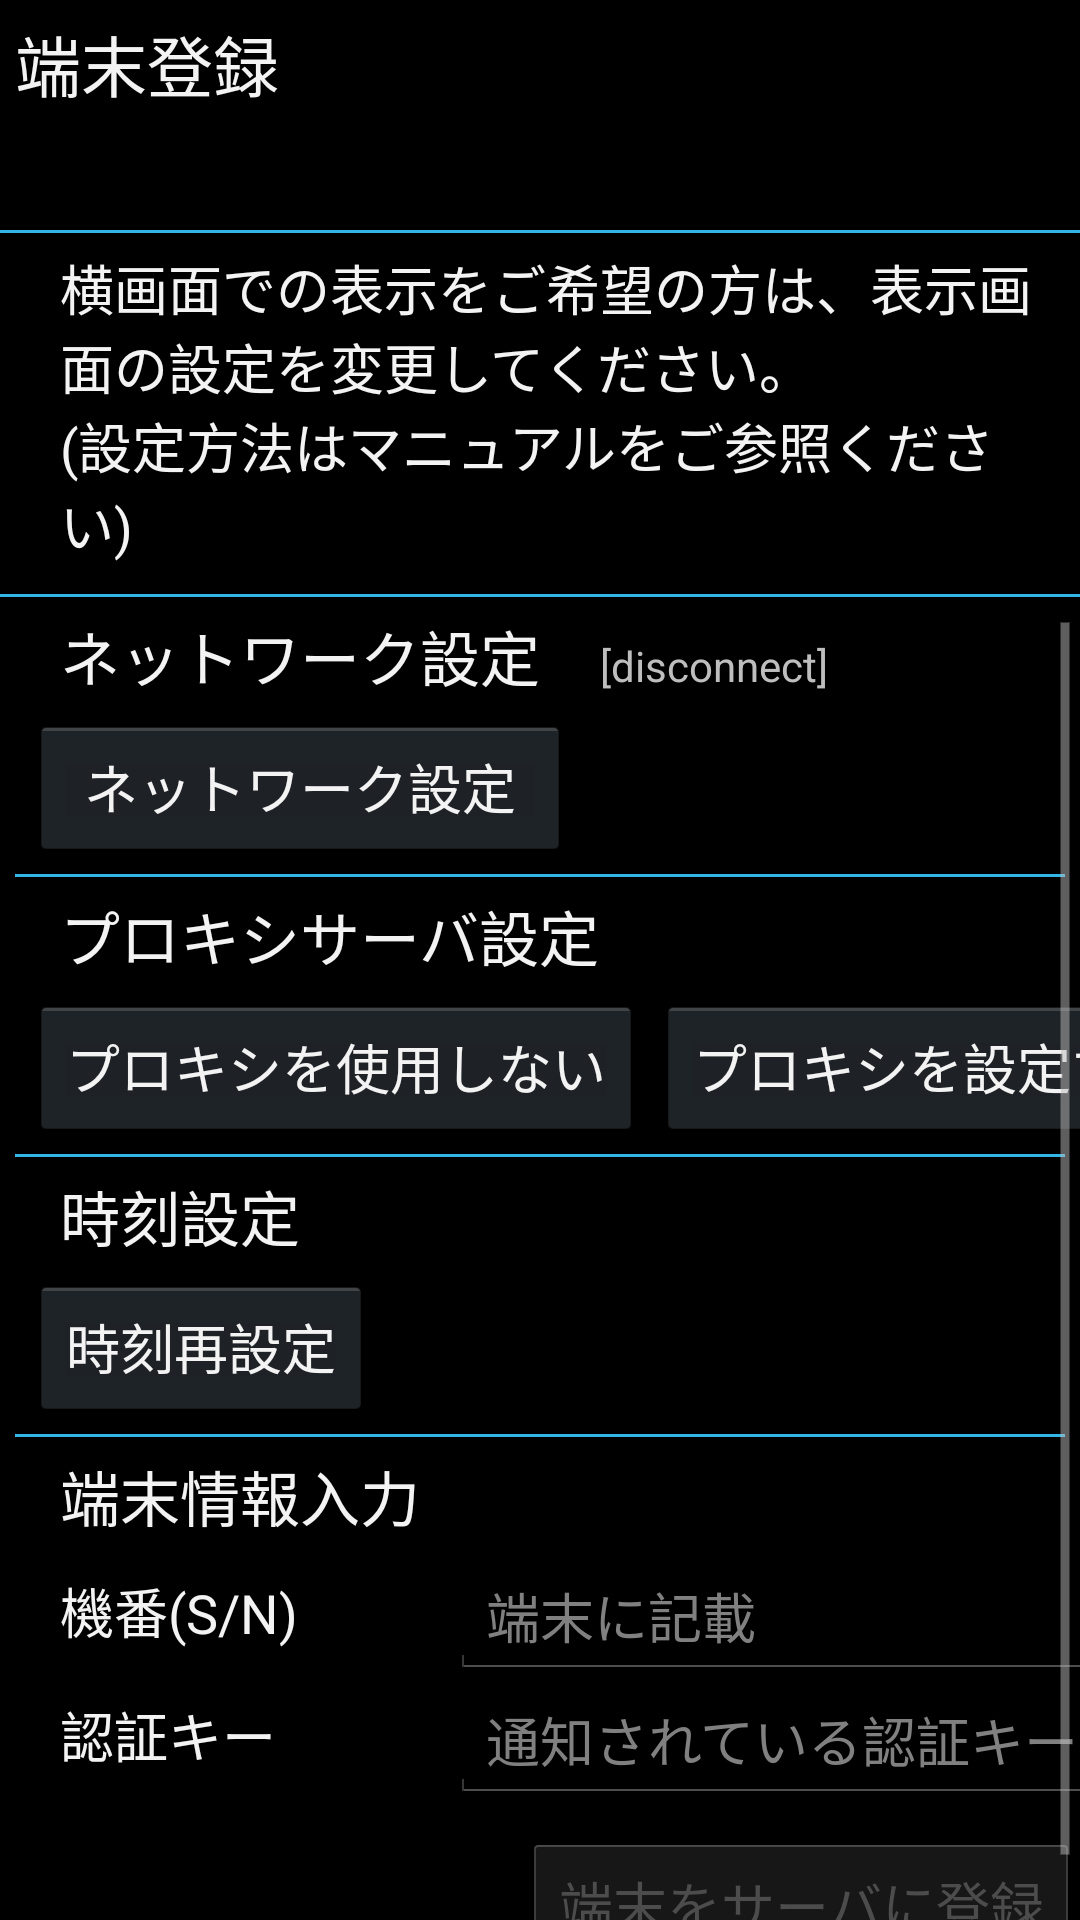

Layout XML and referenced resources for this Android screen:
<!-- AndroidManifest.xml: application theme AppTheme -->
<!-- res/layout/register_vertical_layout.xml -->
<?xml version="1.0" encoding="utf-8"?>
<LinearLayout
    xmlns:android="http://schemas.android.com/apk/res/android"
    android:layout_width="match_parent"
    android:layout_height="match_parent"
    android:orientation="vertical"
    android:weightSum="2"
    android:id="@+id/detectKeyboard">

    <LinearLayout
        android:id="@+id/layoutLeft"
        android:layout_width="match_parent"
        android:layout_height="wrap_content"
        android:layout_weight="0"
        android:orientation="vertical">

        <TextView
            style="@style/TextViewHeader"
            android:text="@string/lbl_txt_header_title"
            android:textAppearance="?android:attr/textAppearanceLarge" />

        <TextView
            android:id="@+id/textModelName"
            style="@style/TextViewItemName"
            android:text=""
            android:textAppearance="?android:attr/textAppearanceLarge" />

        <View
            android:layout_width="match_parent"
            android:layout_height="1dp"
            android:layout_marginBottom="5dp"
            android:background="@android:color/holo_blue_light" />

        <TextView
            android:layout_width="wrap_content"
            android:layout_height="wrap_content"
            style="@style/TextViewItemName"
            android:text="@string/text_horizontal_setting"/>

        <Space
            android:layout_width="match_parent"
            android:layout_height="5dip" />

        <View
            android:layout_width="match_parent"
            android:layout_height="1dp"
            android:background="@android:color/holo_blue_light"
            android:layout_marginBottom="5dp"/>

        <ScrollView
            android:layout_width="match_parent"
            android:layout_height="wrap_content">


            <LinearLayout
                android:layout_width="match_parent"
                android:layout_height="wrap_content"
                android:orientation="vertical">


                
                <TableLayout
                    android:id="@+id/networkLayout"
                    android:layout_width="wrap_content"
                    android:layout_height="wrap_content"
                    android:orientation="horizontal"
                    >

                    <TableRow>

                        <TextView
                            style="@style/TextViewItemName"
                            android:layout_width="wrap_content"
                            android:layout_height="wrap_content"
                            android:text="@string/lbl_txt_network_setting"
                            android:textSize="20sp"
                            android:id="@+id/network_title"/>

                        <TextView
                            android:id="@+id/registerIpAddress"
                            android:layout_height="wrap_content"
                            android:layout_width="wrap_content"
                            android:layout_marginLeft="10dp"
                            android:layout_marginStart="10dp"
                            android:text="[disconnect]" />

                    </TableRow>

                    <TableRow>

                        <Button
                            android:id="@+id/NetworkSetting"
                            android:layout_width="wrap_content"
                            android:layout_height="wrap_content"
                            android:text="@string/lbl_btn_network_setting"
                            android:layout_marginLeft="10dp"
                            android:layout_marginStart="10dp"/>
                    </TableRow>
                    <View
                        android:layout_width="match_parent"
                        android:layout_height="1dp"
                        android:background="@android:color/holo_blue_light"
                        android:layout_margin="5dp"/>
                </TableLayout>


                
                <TableLayout
                    android:id="@+id/proxyLayout"
                    android:layout_width="wrap_content"
                    android:layout_height="wrap_content"
                    android:orientation="horizontal">

                    <TableRow>

                        <TextView
                            style="@style/TextViewItemName"
                            android:layout_width="wrap_content"
                            android:layout_height="wrap_content"
                            android:text="@string/lbl_txt_proxy_setting"
                            android:textSize="20sp"
                            android:id="@+id/proxy_title"/>

                        <TextView
                            android:id="@+id/registerProxyServer"
                            android:layout_height="wrap_content"
                            android:layout_width="wrap_content"
                            android:layout_marginLeft="10dp"
                            android:layout_marginStart="10dp" />

                    </TableRow>

                    <TableRow>


                        <Button
                            android:id="@+id/doNotUseProxy"
                            android:layout_width="wrap_content"
                            android:layout_height="wrap_content"
                            android:layout_marginRight="5dp"
                            android:layout_marginEnd="5dp"
                            android:layout_marginLeft="10dp"
                            android:layout_marginStart="10dp"
                            android:text="@string/lbl_btn_not_use_proxy"/>

                        <Button
                            android:id="@+id/ProxySetting"
                            android:layout_width="wrap_content"
                            android:layout_height="wrap_content"
                            android:text="@string/lbl_btn_use_proxy" />
                    </TableRow>
                    <View
                        android:layout_width="match_parent"
                        android:layout_height="1dp"
                        android:background="@android:color/holo_blue_light"
                        android:layout_margin="5dp"/>
                </TableLayout>


                
                <TableLayout
                    android:id="@+id/rebootLayout"
                    android:layout_width="wrap_content"
                    android:layout_height="wrap_content"
                    android:orientation="horizontal">

                    <TableRow>

                        <TextView
                            style="@style/TextViewItemName"
                            android:layout_width="wrap_content"
                            android:layout_height="wrap_content"
                            android:text="@string/lbl_txt_reboot"
                            android:textSize="20sp" />

                        <TextView
                            android:id="@+id/deviceDateTime"
                            android:layout_width="wrap_content"
                            android:layout_height="wrap_content" />


                    </TableRow>

                    <TableRow>

                        <Button
                            android:id="@+id/rebootBtn"
                            android:layout_width="wrap_content"
                            android:layout_height="wrap_content"
                            android:layout_marginStart="10dp"
                            android:layout_marginLeft="10dp"
                            android:text="@string/lbl_btn_reboot" />
                    </TableRow>

                    <View
                        android:layout_width="match_parent"
                        android:layout_height="1dp"
                        android:layout_margin="5dp"
                        android:background="@android:color/holo_blue_light" />
                </TableLayout>

                
                <TableLayout
                    android:id="@+id/inputLayout"
                    android:layout_width="match_parent"
                    android:layout_height="wrap_content">

                    <TableRow>
                        <TextView
                            style="@style/TextViewItemName"
                            android:text="@string/lbl_txt_input_title"
                            android:textSize="20sp" />

                    </TableRow>

                    <TableRow
                        android:layout_width="wrap_content"
                        android:layout_height="wrap_content">

                        <TextView
                            style="@style/TextViewItemName"
                            android:text="@string/lbl_txt_extra_code" />

                        <EditText
                            android:id="@+id/editExtraKey"
                            style="@style/EditText"
                            android:hint="@string/edit_hint_serial_key"
                            android:inputType="textUri"
                            android:labelFor="@id/editTerminalid" />

                    </TableRow>

                    <TableRow
                        android:layout_width="wrap_content"
                        android:layout_height="wrap_content">


                        <TextView
                            style="@style/TextViewItemName"
                            android:text="@string/lbl_txt_terminalid" />

                        <EditText
                            android:id="@+id/editTerminalid"
                            style="@style/EditText"
                            android:hint="@string/edit_hint_terminalid"
                            android:inputType="textUri"
                            android:labelFor="@id/editTerminalid" />

                    </TableRow>

                </TableLayout>

                <Button
                    android:id="@+id/btnRegistServer"
                    android:layout_width="wrap_content"
                    android:layout_height="wrap_content"
                    android:enabled="false"
                    android:layout_marginTop="10dp"
                    android:layout_gravity="end"
                    android:text="@string/lbl_btn_regist_server" />
            </LinearLayout>
        </ScrollView>

    </LinearLayout>

    <LinearLayout
        android:id="@+id/layoutRight"
        android:layout_width="match_parent"
        android:layout_height="wrap_content"
        android:layout_weight="1.5"
        android:orientation="vertical">

        
        <TextView
            style="@style/TextViewTitle"
            android:text="@string/lbl_txt_log_title" />

        <ScrollView
            android:id="@+id/scrLog"
            android:layout_width="match_parent"
            android:layout_height="wrap_content"
            android:padding="5dip">

            <LinearLayout
                android:id="@+id/layoutLog"
                style="@style/LogLayout" />
        </ScrollView>

    </LinearLayout>

</LinearLayout>
<!-- resources referenced by this layout -->
<resources>
  <string name="edit_hint_serial_key">端末に記載</string>
  <string name="edit_hint_terminalid">通知されている認証キーを入力</string>
  <string name="lbl_btn_network_setting">ネットワーク設定</string>
  <string name="lbl_btn_not_use_proxy">プロキシを使用しない</string>
  <string name="lbl_btn_reboot">時刻再設定</string>
  <string name="lbl_btn_regist_server">端末をサーバに登録</string>
  <string name="lbl_btn_use_proxy">プロキシを設定する</string>
  <string name="lbl_txt_extra_code">機番(S/N)</string>
  <string name="lbl_txt_header_title">端末登録</string>
  <string name="lbl_txt_input_title">端末情報入力</string>
  <string name="lbl_txt_log_title">ログ</string>
  <string name="lbl_txt_network_setting">ネットワーク設定</string>
  <string name="lbl_txt_proxy_setting">プロキシサーバ設定</string>
  <string name="lbl_txt_reboot">時刻設定</string>
  <string name="lbl_txt_terminalid">認証キー</string>
  <string name="text_horizontal_setting">横画面での表示をご希望の方は、表示画面の設定を変更してください。\n(設定方法はマニュアルをご参照ください)</string>
  <style name="EditText">
          <item name="android:layout_width">400dip</item>
          <item name="android:maxLength">30</item>
          <item name="android:textAppearance">?android:attr/textAppearanceMedium</item>
          <item name="android:gravity">top</item>
          <item name="android:ellipsize">start</item>
      </style>
  <style name="LogLayout">
          <item name="android:layout_width">wrap_content</item>
          <item name="android:layout_height">match_parent</item>
          <item name="android:orientation">vertical</item>
          <item name="android:paddingBottom">20dip</item>
          <item name="android:paddingLeft">20dip</item>
          <item name="android:paddingRight">5dip</item>
      </style>
  <style name="TextViewHeader">
          <item name="android:layout_width">wrap_content</item>
          <item name="android:layout_height">wrap_content</item>
          
          <item name="android:textAppearance">?android:attr/textAppearanceLarge</item>
          <item name="android:padding">5dip</item>
      </style>
  <style name="TextViewItemName" parent="TextViewItemParent">
          <item name="android:paddingBottom">5dip</item>
          <item name="android:paddingLeft">20dip</item>
          <item name="android:paddingRight">10dip</item>
      </style>
  <style name="TextViewTitle">
          <item name="android:layout_width">wrap_content</item>
          <item name="android:layout_height">wrap_content</item>
          
          <item name="android:textAppearance">?android:attr/textAppearanceMedium</item>
          <item name="android:paddingBottom">5dip</item>
          <item name="android:paddingLeft">5dip</item>
      </style>
  <style name="AppTheme" parent="android:Theme.Light" />
  <style name="TextViewItemParent" parent="LabelColorParent">
          <item name="android:layout_width">wrap_content</item>
          <item name="android:layout_height">wrap_content</item>
          <item name="android:textAppearance">?android:attr/textAppearanceMedium</item>
      </style>
  <style name="LabelColorParent">
          
      </style>
</resources>
